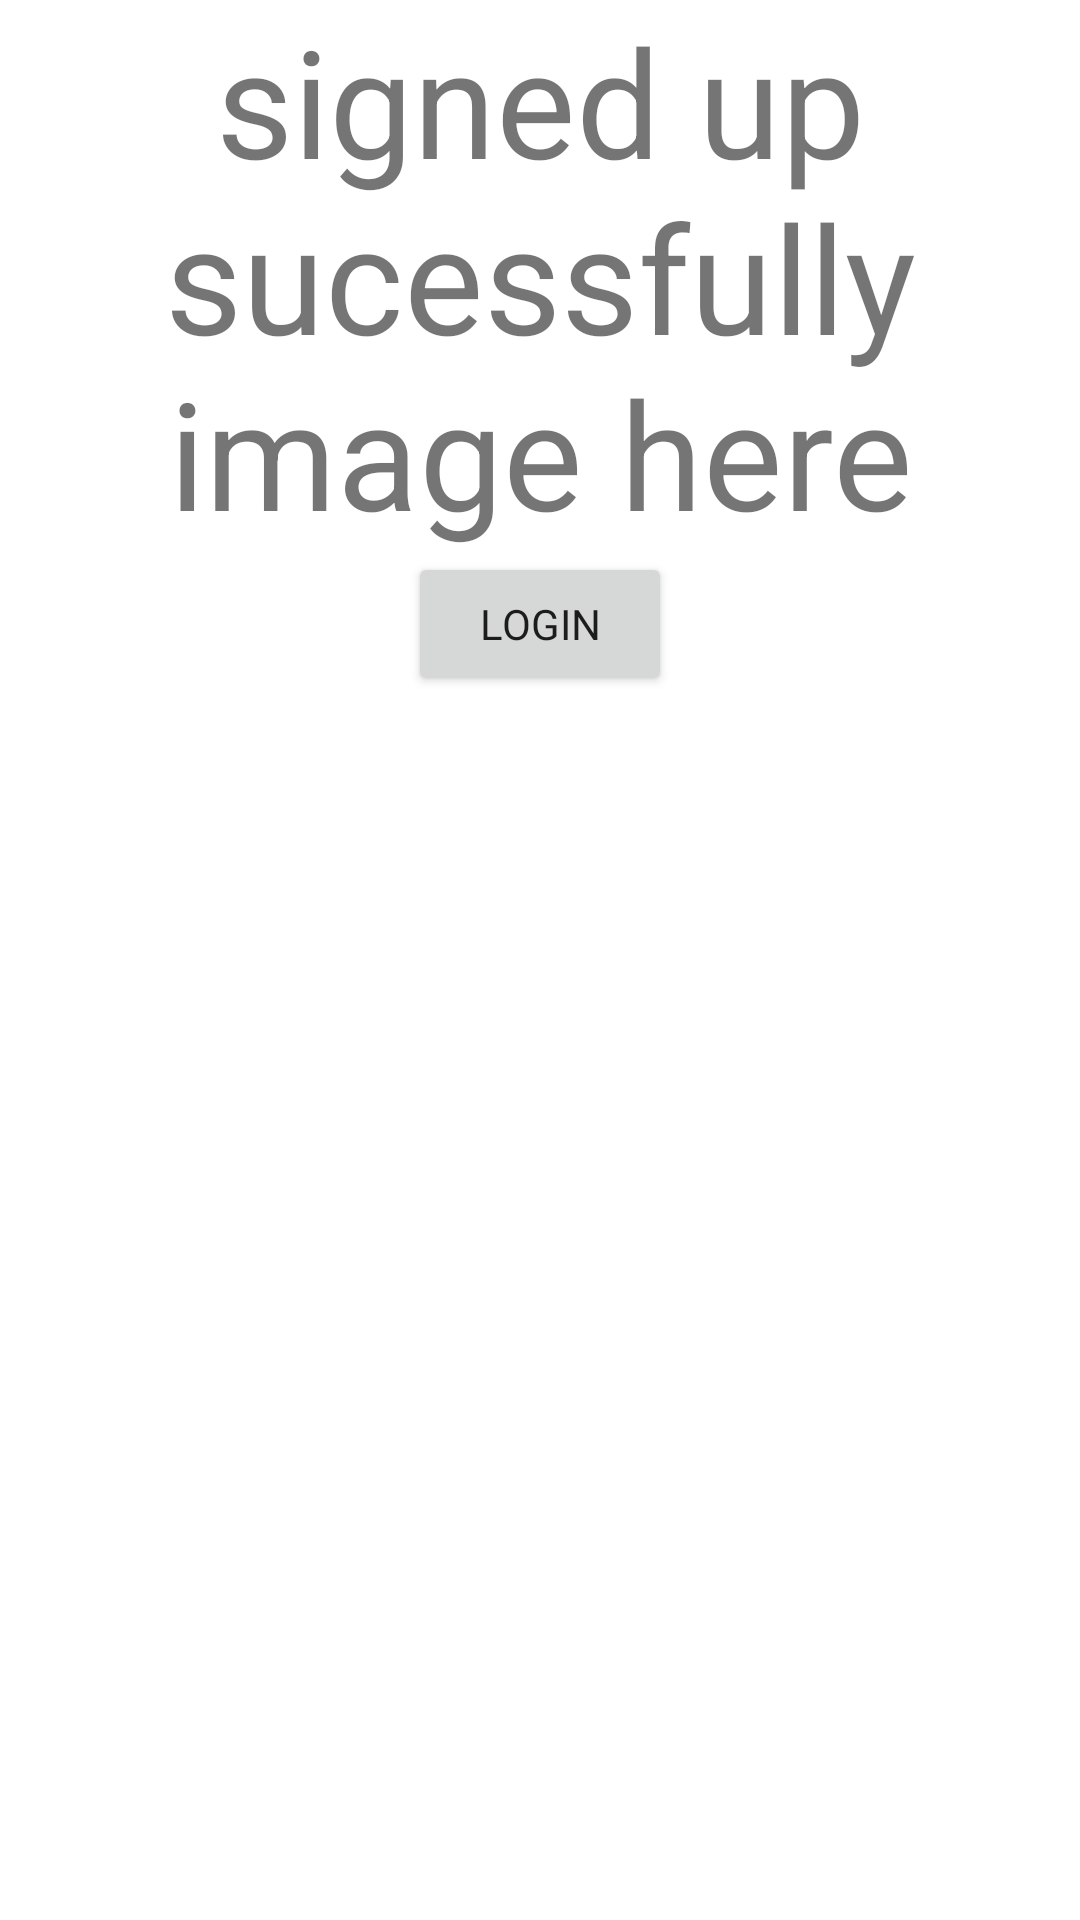

The Android layout XML behind this screen, and the referenced resources:
<!-- AndroidManifest.xml: application theme Theme.Aarchive -->
<!-- res/layout/activity_signup_success.xml -->
<?xml version="1.0" encoding="utf-8"?>
<androidx.constraintlayout.widget.ConstraintLayout xmlns:android="http://schemas.android.com/apk/res/android"
    xmlns:app="http://schemas.android.com/apk/res-auto"
    xmlns:tools="http://schemas.android.com/tools"
    android:layout_width="match_parent"
    android:layout_height="match_parent"
    tools:context=".SignupSuccess">
    <LinearLayout
        android:layout_width="match_parent"
        android:layout_height="match_parent"
        android:orientation="vertical"
        >
        <TextView
            android:layout_width="wrap_content"
            android:layout_height="wrap_content"
            android:textSize="50dp"
            android:text="signed up sucessfully image here"
            android:gravity="center"
            />
        <Button
            android:id="@+id/signupsucess_login"
            android:layout_width="wrap_content"
            android:layout_height="wrap_content"
            android:text="Login"
            android:layout_gravity="center"
            />



    </LinearLayout>

</androidx.constraintlayout.widget.ConstraintLayout>
<!-- resources referenced by this layout -->
<resources>
  <style name="Theme.Aarchive" parent="Theme.MaterialComponents.DayNight.NoActionBar">
          <item name="fontFamily">@font/consola</item>
          
          <item name="colorPrimary">@color/bred</item>
          <item name="colorPrimaryVariant">@color/bred</item>
          <item name="colorOnPrimary">@color/white</item>
          
          <item name="colorSecondary">@color/teal_200</item>
          <item name="colorSecondaryVariant">@color/teal_700</item>
          <item name="colorOnSecondary">@color/black</item>
          
          <item name="android:statusBarColor" tools:targetApi="l">?attr/colorPrimaryVariant</item>
          
      </style>
  <color name="bred">#FFCC4444</color>
  <color name="white">#FFFFFFFF</color>
  <color name="teal_200">#FF03DAC5</color>
  <color name="teal_700">#FF018786</color>
  <color name="black">#FF000000</color>
</resources>
